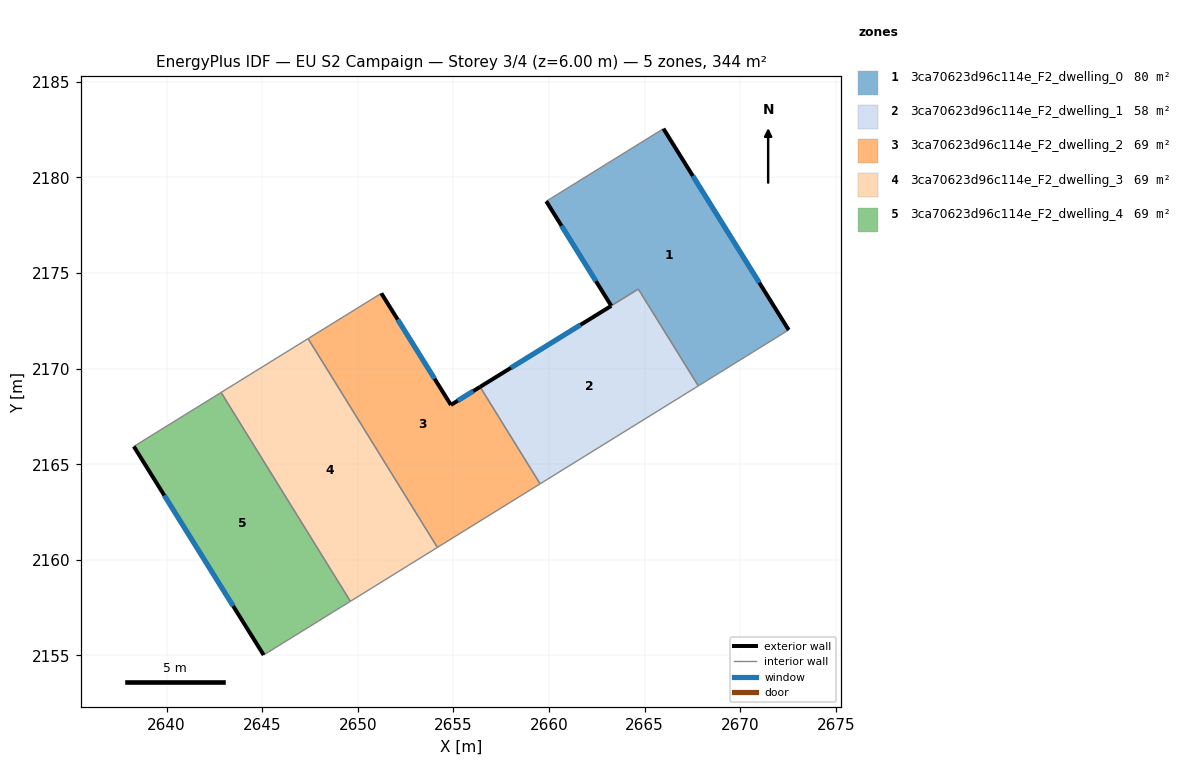
=== STOREY PLAN SPEC (per zone: floor XY polygon, exterior-wall plan segments, windows/doors) ===
zone 1: 3ca70623d96c114e_F2_dwelling_0  (79.5 m²)
  floor: (2665.98, 2182.55) (2672.54, 2172.03) (2667.81, 2169.10) (2664.67, 2174.16) (2663.26, 2173.29) (2659.86, 2178.75)
  exterior wall: (2659.86, 2178.75) – (2663.26, 2173.29)  [6.4 m]
    window: (2660.65, 2177.47) – (2662.46, 2174.57)  [5.4 m²]
  exterior wall: (2672.54, 2172.03) – (2665.98, 2182.55)  [12.4 m]
    window: (2671.00, 2174.50) – (2667.52, 2180.08)  [10.5 m²]
  interior walls: 4
zone 2: 3ca70623d96c114e_F2_dwelling_1  (58.0 m²)
  floor: (2664.67, 2174.16) (2667.81, 2169.10) (2659.53, 2163.97) (2656.40, 2169.05)
  exterior wall: (2663.26, 2173.28) – (2656.40, 2169.05)  [8.1 m]
    window: (2661.65, 2172.29) – (2658.01, 2170.04)  [6.8 m²]
  interior walls: 4
zone 3: 3ca70623d96c114e_F2_dwelling_2  (68.8 m²)
  floor: (2656.40, 2169.05) (2659.53, 2163.97) (2654.16, 2160.65) (2647.40, 2171.57) (2651.23, 2173.94) (2654.87, 2168.10)
  exterior wall: (2654.87, 2168.10) – (2651.23, 2173.94)  [6.9 m]
    window: (2654.01, 2169.47) – (2652.08, 2172.57)  [5.8 m²]
  exterior wall: (2656.40, 2169.05) – (2654.87, 2168.10)  [1.8 m]
    window: (2656.04, 2168.82) – (2655.23, 2168.32)  [1.5 m²]
  interior walls: 4
zone 4: 3ca70623d96c114e_F2_dwelling_3  (68.8 m²)
  floor: (2647.40, 2171.57) (2654.16, 2160.65) (2649.61, 2157.83) (2642.85, 2168.75)
  interior walls: 4
zone 5: 3ca70623d96c114e_F2_dwelling_4  (68.8 m²)
  floor: (2642.85, 2168.75) (2649.61, 2157.83) (2645.08, 2155.02) (2638.28, 2165.93)
  exterior wall: (2638.28, 2165.93) – (2645.08, 2155.02)  [12.9 m]
    window: (2639.88, 2163.37) – (2643.48, 2157.58)  [10.8 m²]
  interior walls: 3

=== DERIVED (storey summary) ===
Building: EU S2 Campaign
Storey: 3 of 4  (floor level z = 6.00 m)
Storey gross floor area: 343.8 m²
Zones on this storey: 5
  - 3ca70623d96c114e_F2_dwelling_0: floor 79.5 m²; exterior wall 18.8 m (56.5 m²); 2 window(s) 15.9 m²; WWR 28.1%
  - 3ca70623d96c114e_F2_dwelling_1: floor 58.0 m²; exterior wall 8.1 m (24.2 m²); 1 window(s) 6.8 m²; WWR 28.1%
  - 3ca70623d96c114e_F2_dwelling_2: floor 68.8 m²; exterior wall 8.7 m (26.0 m²); 2 window(s) 7.3 m²; WWR 28.1%
  - 3ca70623d96c114e_F2_dwelling_3: floor 68.8 m²
  - 3ca70623d96c114e_F2_dwelling_4: floor 68.8 m²; exterior wall 12.9 m (38.6 m²); 1 window(s) 10.8 m²; WWR 28.1%
Zone adjacency (shared interzone walls):
  - 3ca70623d96c114e_F2_dwelling_0 ↔ 3ca70623d96c114e_F2_dwelling_1
  - 3ca70623d96c114e_F2_dwelling_1 ↔ 3ca70623d96c114e_F2_dwelling_2
  - 3ca70623d96c114e_F2_dwelling_2 ↔ 3ca70623d96c114e_F2_dwelling_3
  - 3ca70623d96c114e_F2_dwelling_3 ↔ 3ca70623d96c114e_F2_dwelling_4